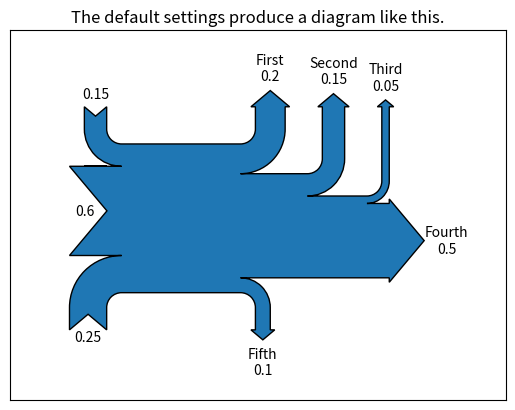
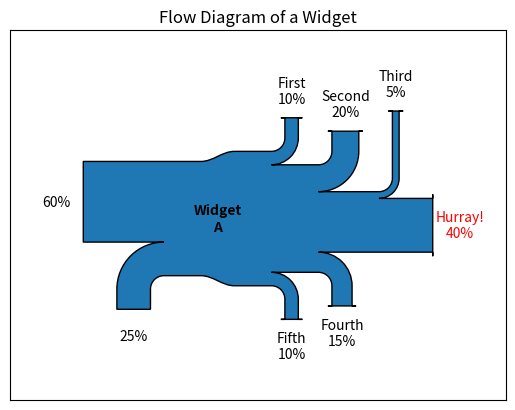
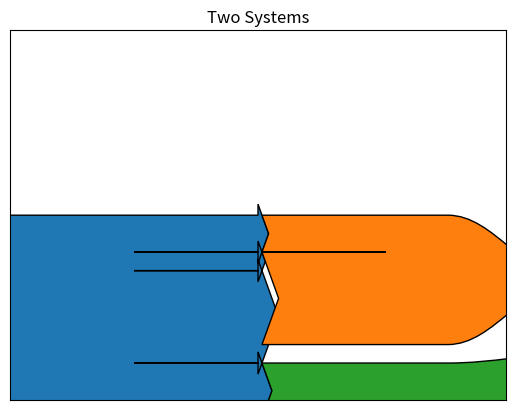
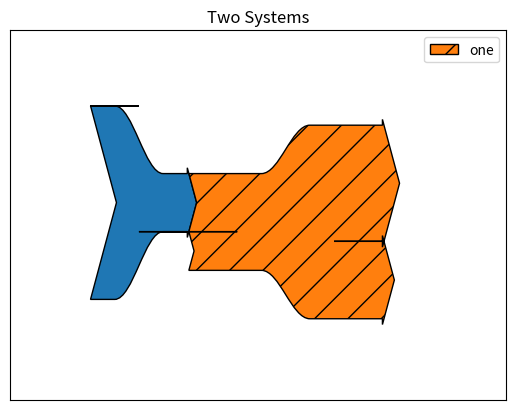

Reproduce these figures in Python, in order.
"""
================
The Sankey class
================

Demonstrate the Sankey class by producing three basic diagrams.
"""
import numpy as np
import matplotlib.pyplot as plt
import os

from matplotlib.sankey import Sankey


# Example 1 -- Mostly defaults
# This demonstrates how to create a simple diagram by implicitly calling the
# Sankey.add() method and by appending finish() to the call to the class.
Sankey(flows=[0.25, 0.15, 0.60, -0.20, -0.15, -0.05, -0.50, -0.10],
       labels=['', '', '', 'First', 'Second', 'Third', 'Fourth', 'Fifth'],
       orientations=[-1, 1, 0, 1, 1, 1, 0, -1]).finish()
plt.title("The default settings produce a diagram like this.")
# Notice:
#   1. Axes weren't provided when Sankey() was instantiated, so they were
#      created automatically.
#   2. The scale argument wasn't necessary since the data was already
#      normalized.
#   3. By default, the lengths of the paths are justified.

# Example 2
# This demonstrates:
#   1. Setting one path longer than the others
#   2. Placing a label in the middle of the diagram
#   3. Using the scale argument to normalize the flows
#   4. Implicitly passing keyword arguments to PathPatch()
#   5. Changing the angle of the arrow heads
#   6. Changing the offset between the tips of the paths and their labels
#   7. Formatting the numbers in the path labels and the associated unit
#   8. Changing the appearance of the patch and the labels after the figure is
#      created
fig = plt.figure()
ax = fig.add_subplot(1, 1, 1, xticks=[], yticks=[],
                     title="Flow Diagram of a Widget")
sankey = Sankey(ax=ax, scale=0.01, offset=0.2, head_angle=180,
                format='%.0f', unit='%')
sankey.add(flows=[25, 0, 60, -10, -20, -5, -15, -10, -40],
           labels=['', '', '', 'First', 'Second', 'Third', 'Fourth',
                   'Fifth', 'Hurray!'],
           orientations=[-1, 1, 0, 1, 1, 1, -1, -1, 0],
           pathlengths=[0.25, 0.25, 0.25, 0.25, 0.25, 0.6, 0.25, 0.25,
                        0.25],
           patchlabel="Widget\nA")  # Arguments to matplotlib.patches.PathPatch()
diagrams = sankey.finish()
diagrams[0].texts[-1].set_color('r')
diagrams[0].text.set_fontweight('bold')
# Notice:
#   1. Since the sum of the flows is nonzero, the width of the trunk isn't
#      uniform.  If verbose.level is helpful (in matplotlibrc), a message is
#      given in the terminal window.
#   2. The second flow doesn't appear because its value is zero.  Again, if
#      verbose.level is helpful, a message is given in the terminal window.

# Example 3
# This demonstrates:
#   1. Connecting two systems
#   2. Turning off the labels of the quantities
#   3. Adding a legend
fig = plt.figure()
ax = fig.add_subplot(1, 1, 1, xticks=[], yticks=[], title="Two Systems")
flows = [0.25, 0.15, 0.60, -0.10, -0.05, -0.25, -0.15, -0.10, -0.35]
sankey = Sankey(ax=ax, unit=None, head_angle = 150)
sankey.add(flows=flows, label='one',
           orientations=[0, 0, 0, 0, 0, 0, 0, 0, 0],
           pathlengths=[0.25, 0.25, 0.25, 0.25, 0.25, 0.25, 0.25, 0.25, 0.25])
sankey.add(flows=[0.1, 0.25], label='two',
           orientations=[0, 0], pathlengths=[0.25, 0.25], prior = 0, connect = (3, 0))
sankey.add(flows=[0.15, -0.2], label='two',
           orientations=[0, 0], pathlengths=[0.25, 0.25], prior = 0, connect = (6, 0))
# sankey.add(flows=[-0.25, 0.15, 0.1], label='two',
#            orientations=[0, 0, 0], prior=0, connect=(0, 0))



fig = plt.figure()
ax = fig.add_subplot(1, 1, 1, xticks=[], yticks=[], title="Two Systems")
flows = [0.3, 0.2, -0.6, -0.4]
sankey = Sankey(ax=ax, unit=None, head_angle = 150)
sankey.add(flows = [1, -flows[0]], orientations = [0, 0])
sankey.add(flows=flows, label='one',
           orientations=[0, 0, 0, 0],
           pathlengths=[0.25, 0.25, 0.25, 0.25], prior = 0, connect = (1, 0))
# sankey.add(flows=[0.1, 0.25], label='two',
#            orientations=[0, 0], pathlengths=[0.25, 0.25], prior = 0, connect = (3, 0))
# sankey.add(flows=[0.15, -0.2], label='two',
#            orientations=[0, 0], pathlengths=[0.25, 0.25], prior = 0, connect = (6, 0))
# sankey.add(flows=[-0.25, 0.15, 0.1], label='two',
#            orientations=[0, 0, 0], prior=0, connect=(0, 0))
diagrams = sankey.finish()
diagrams[-1].patch.set_hatch('/')
plt.legend(loc='best')
# Notice that only one connection is specified, but the systems form a
# circuit since: (1) the lengths of the paths are justified and (2) the
# orientation and ordering of the flows is mirrored.


plt.savefig('sankey.pdf')